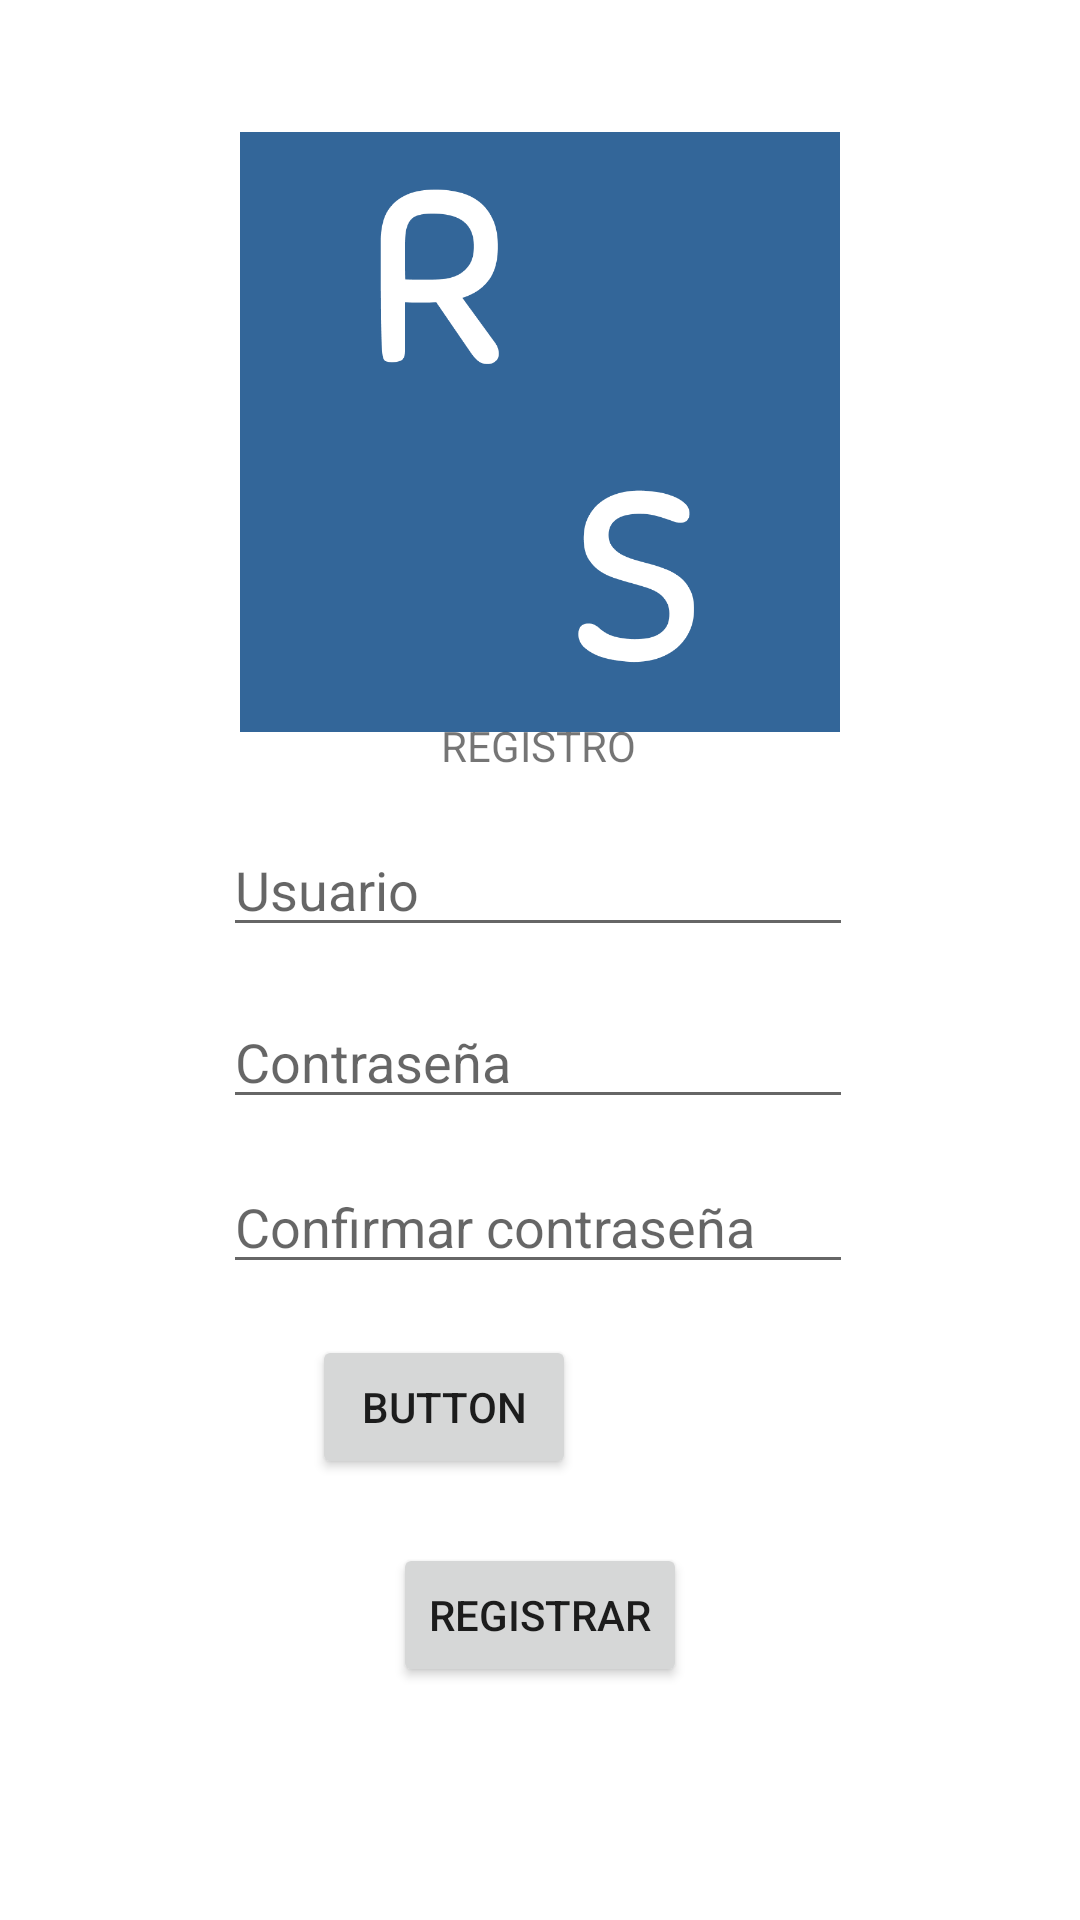

Layout XML and referenced resources for this Android screen:
<!-- AndroidManifest.xml: application theme Theme.RedSocial -->
<!-- res/layout/activity_sign_up.xml -->
<?xml version="1.0" encoding="utf-8"?>
<androidx.constraintlayout.widget.ConstraintLayout xmlns:android="http://schemas.android.com/apk/res/android"
    xmlns:app="http://schemas.android.com/apk/res-auto"
    xmlns:tools="http://schemas.android.com/tools"
    android:layout_width="match_parent"
    android:layout_height="match_parent"
    tools:context=".SignUpActivity">

    <ImageView
        android:id="@+id/imageView"
        android:layout_width="200dp"
        android:layout_height="200dp"
        app:layout_constraintBottom_toBottomOf="parent"
        app:layout_constraintEnd_toEndOf="parent"
        app:layout_constraintStart_toStartOf="parent"
        app:layout_constraintTop_toTopOf="parent"
        app:layout_constraintVertical_bias="0.1"
        app:srcCompat="@drawable/redsocial" />

    <Button
        android:id="@+id/btnregistrar"
        android:layout_width="wrap_content"
        android:layout_height="wrap_content"
        android:text="REGISTRAR"
        app:layout_constraintBottom_toBottomOf="parent"
        app:layout_constraintEnd_toEndOf="parent"
        app:layout_constraintStart_toStartOf="parent"
        app:layout_constraintTop_toTopOf="parent"
        app:layout_constraintVertical_bias="0.869" />

    <EditText
        android:id="@+id/etpasswordcreate"
        android:layout_width="wrap_content"
        android:layout_height="wrap_content"
        android:ems="10"
        android:hint="Contraseña"
        android:inputType="textPassword"
        app:layout_constraintBottom_toBottomOf="parent"
        app:layout_constraintEnd_toEndOf="parent"
        app:layout_constraintHorizontal_bias="0.495"
        app:layout_constraintStart_toStartOf="parent"
        app:layout_constraintTop_toTopOf="parent"
        app:layout_constraintVertical_bias="0.554" />

    <EditText
        android:id="@+id/etusernamecreate"
        android:layout_width="wrap_content"
        android:layout_height="wrap_content"
        android:ems="10"
        android:hint="Usuario"
        android:inputType="textPersonName"
        app:layout_constraintBottom_toBottomOf="parent"
        app:layout_constraintEnd_toEndOf="parent"
        app:layout_constraintHorizontal_bias="0.495"
        app:layout_constraintStart_toStartOf="parent"
        app:layout_constraintTop_toTopOf="parent"
        app:layout_constraintVertical_bias="0.458" />

    <TextView
        android:id="@+id/textView"
        android:layout_width="wrap_content"
        android:layout_height="wrap_content"
        android:text="REGISTRO"
        app:layout_constraintBottom_toBottomOf="parent"
        app:layout_constraintEnd_toEndOf="parent"
        app:layout_constraintHorizontal_bias="0.498"
        app:layout_constraintStart_toStartOf="parent"
        app:layout_constraintTop_toTopOf="parent"
        app:layout_constraintVertical_bias="0.385" />

    <EditText
        android:id="@+id/etpasswordconfirmcreate"
        android:layout_width="wrap_content"
        android:layout_height="wrap_content"
        android:ems="10"
        android:hint="Confirmar contraseña"
        android:inputType="textPassword"
        app:layout_constraintBottom_toBottomOf="parent"
        app:layout_constraintEnd_toEndOf="parent"
        app:layout_constraintHorizontal_bias="0.495"
        app:layout_constraintStart_toStartOf="parent"
        app:layout_constraintTop_toTopOf="parent"
        app:layout_constraintVertical_bias="0.646" />

    <ImageView
        android:id="@+id/ivpreview"
        android:layout_width="84dp"
        android:layout_height="78dp"
        app:layout_constraintBottom_toBottomOf="parent"
        app:layout_constraintEnd_toEndOf="parent"
        app:layout_constraintHorizontal_bias="0.243"
        app:layout_constraintStart_toEndOf="@+id/btnImage"
        app:layout_constraintTop_toTopOf="parent"
        app:layout_constraintVertical_bias="0.771"
        tools:srcCompat="@tools:sample/avatars" />

    <Button
        android:id="@+id/btnImage"
        android:layout_width="wrap_content"
        android:layout_height="wrap_content"
        android:layout_marginStart="104dp"
        android:text="Button"
        app:layout_constraintBottom_toTopOf="@+id/btnregistrar"
        app:layout_constraintStart_toStartOf="parent"
        app:layout_constraintTop_toBottomOf="@+id/etpasswordconfirmcreate"
        app:layout_constraintVertical_bias="0.44" />

</androidx.constraintlayout.widget.ConstraintLayout>
<!-- resources referenced by this layout -->
<resources>
  <!-- drawable redsocial: png bitmap (drawable, 17137 bytes) -->
  <style name="Theme.RedSocial" parent="Theme.MaterialComponents.DayNight.NoActionBar">
          
          <item name="colorPrimary">#336699</item>
          <item name="colorPrimaryVariant">#4488BB</item>
          <item name="colorOnPrimary">@color/white</item>
          
          <item name="colorSecondary">#336699</item>
          <item name="colorSecondaryVariant">#29527A</item>
          <item name="colorOnSecondary">@color/black</item>
          
          <item name="android:statusBarColor" tools:targetApi="l">?attr/colorPrimaryVariant</item>
          
      </style>
  <color name="white">#FFFFFFFF</color>
  <color name="black">#FF000000</color>
</resources>
